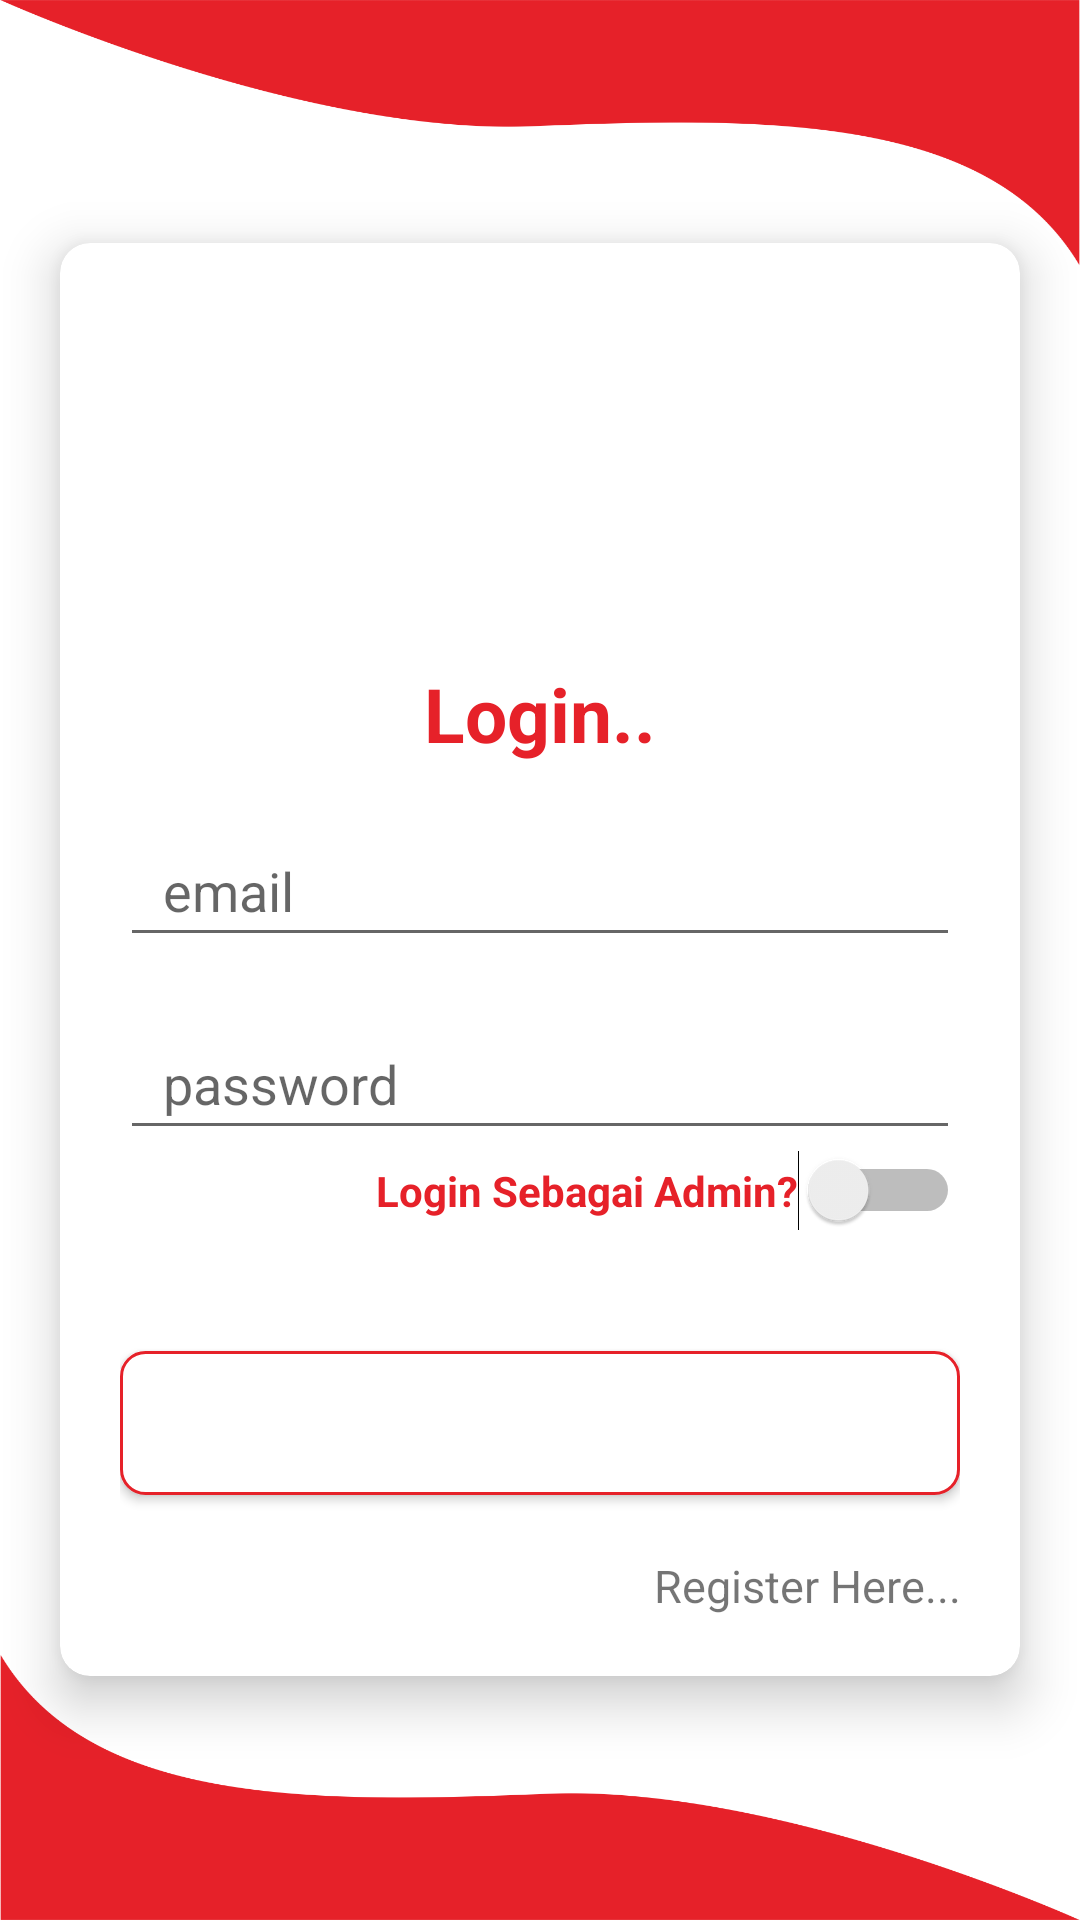

This screen was rendered from an Android layout file. Write that file and the resources it references.
<!-- AndroidManifest.xml: application theme Theme.PerpustakaanApp -->
<!-- res/layout/activity_login.xml -->
<?xml version="1.0" encoding="utf-8"?>
<LinearLayout xmlns:android="http://schemas.android.com/apk/res/android"
    xmlns:app="http://schemas.android.com/apk/res-auto"
    xmlns:tools="http://schemas.android.com/tools"
    android:layout_width="match_parent"
    android:layout_height="match_parent"
    android:gravity="center"
    android:orientation="vertical"
    android:background="@drawable/bgg"
    tools:context=".ui.login.LoginActivity">

    <androidx.cardview.widget.CardView
        android:layout_width="match_parent"
        android:layout_height="wrap_content"
        android:layout_margin="20dp"
        android:clickable="true"
        android:foreground="?android:attr/selectableItemBackground"
        app:cardCornerRadius="10dp"
        app:cardElevation="10dp">

        <LinearLayout
            android:layout_width="match_parent"
            android:layout_height="wrap_content"
            android:layout_margin="20dp"
            android:gravity="center"
            android:orientation="vertical">

            <ImageView
                android:layout_width="100dp"
                android:layout_height="100dp"
                android:src="@drawable/logo" />

            <TextView
                android:layout_width="wrap_content"
                android:layout_height="wrap_content"
                android:layout_marginTop="20dp"
                android:gravity="center"
                android:text="Login.."
                android:textColor="@color/purple_500"
                android:textSize="25sp"
                android:textStyle="bold" />

            <EditText
                android:id="@+id/login_email"
                android:layout_width="match_parent"
                android:layout_height="wrap_content"
                android:layout_marginTop="20dp"
                android:inputType="textEmailAddress"
                android:hint=" email"
                android:padding="10dp" />

            <EditText
                android:id="@+id/login_password"
                android:layout_width="match_parent"
                android:layout_height="wrap_content"
                android:layout_marginTop="20dp"
                android:inputType="textPassword"
                android:hint=" password"
                android:padding="10dp" />

            <Switch
                android:id="@+id/login_admin"
                android:layout_width="wrap_content"
                android:layout_height="wrap_content"
                android:layout_gravity="right"
                android:textColor="@color/purple_500"
                android:textStyle="bold"
                android:text="Login Sebagai Admin?"/>

            <Button
                android:id="@+id/btn_login"
                android:layout_width="match_parent"
                android:layout_height="wrap_content"
                android:layout_marginTop="40dp"
                android:background="@drawable/bgg_btn"
                android:textColor="@android:color/white"
                android:textStyle="bold"
                android:text=" login" />

            <TextView
                android:id="@+id/btn_signUp"
                android:layout_width="match_parent"
                android:layout_height="wrap_content"
                android:layout_marginTop="20dp"
                android:gravity="right"
                android:text="Register Here..."
                android:textSize="15sp" />
        </LinearLayout>
    </androidx.cardview.widget.CardView>

    <ProgressBar
        android:id="@+id/progress_login"
        android:layout_width="wrap_content"
        android:layout_height="wrap_content"
        android:visibility="gone"/>
</LinearLayout>
<!-- resources referenced by this layout -->
<resources>
  <color name="purple_500">#E62129</color>
  <!-- drawable bgg: png bitmap (drawable, 62272 bytes) -->
  <!-- drawable bgg_btn (drawable) -->
  <?xml version="1.0" encoding="utf-8"?>
  <ripple xmlns:android="http://schemas.android.com/apk/res/android"
      xmlns:tools="http://schemas.android.com/tools"
      android:color="@color/purple_700"
      tools:targetApi="lollipop">
      <item>
  
          <shape android:shape="rectangle">
              <solid android:color="#FFFFFF"/>
              <stroke android:width="1dp" android:color="@color/purple_500"/>
              <corners android:radius="8dp"/>
          </shape>
  
      </item>
  </ripple>
  <style name="Theme.PerpustakaanApp" parent="Theme.MaterialComponents.DayNight.DarkActionBar">
          
          <item name="colorPrimary">@color/purple_500</item>
          <item name="colorPrimaryVariant">@color/purple_700</item>
          <item name="colorOnPrimary">@color/white</item>
          
          <item name="colorSecondary">@color/teal_200</item>
          <item name="colorSecondaryVariant">@color/teal_700</item>
          <item name="colorOnSecondary">@color/black</item>
          
          <item name="android:statusBarColor" tools:targetApi="l">?attr/colorPrimaryVariant</item>
          
      </style>
  <color name="purple_700">#B8141B</color>
  <color name="white">#FFFFFFFF</color>
  <color name="teal_200">#FF03DAC5</color>
  <color name="teal_700">#FF018786</color>
  <color name="black">#FF000000</color>
</resources>
